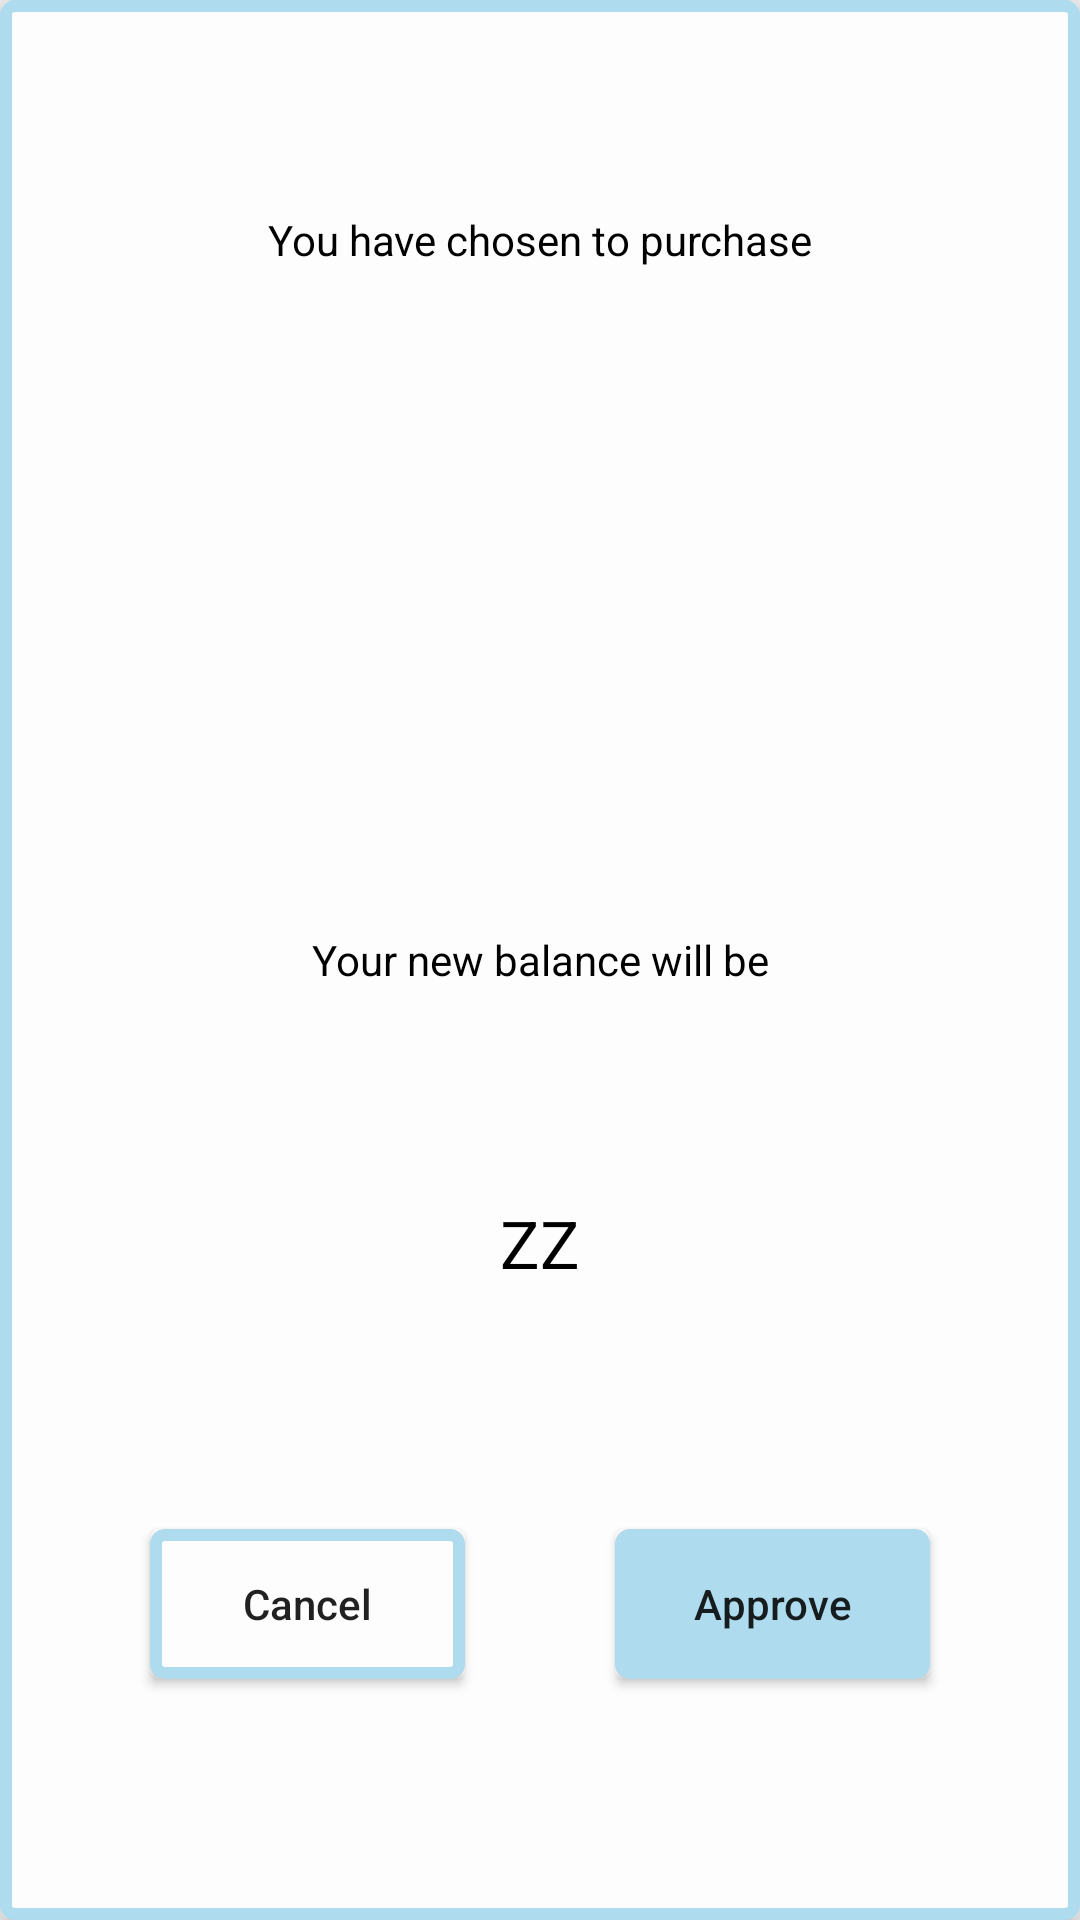

The Android layout XML behind this screen, and the referenced resources:
<!-- AndroidManifest.xml: application theme AppTheme -->
<!-- res/layout/lay_store_popup_purchase.xml -->
<?xml version="1.0" encoding="utf-8"?>
<android.support.constraint.ConstraintLayout xmlns:android="http://schemas.android.com/apk/res/android"
    xmlns:app="http://schemas.android.com/apk/res-auto"
    xmlns:tools="http://schemas.android.com/tools"
    android:layout_width="match_parent"
    android:layout_height="match_parent"
    android:layout_marginHorizontal="10dp"
    android:layout_marginVertical="10dp"
    android:background="@drawable/drw_fill_white_border_blue"
    android:elevation="5dp">


    <TextView
        android:id="@+id/tv_purchase"
        android:layout_width="match_parent"
        android:layout_height="wrap_content"
        android:gravity="center"
        android:text="@string/tv_purchase"
        android:textAlignment="center"
        android:textColor="@color/colorBlack"
        app:layout_constraintBottom_toTopOf="@+id/img_purchase"
        app:layout_constraintEnd_toEndOf="parent"
        app:layout_constraintHorizontal_bias="0.5"
        app:layout_constraintStart_toStartOf="parent"
        app:layout_constraintTop_toTopOf="parent" />

    <ImageView
        android:id="@+id/img_purchase"
        android:layout_width="match_parent"
        android:layout_height="80dp"
        android:gravity="center"
        android:textAlignment="center"
        app:layout_constraintBottom_toTopOf="@+id/tv_totalCoinsNew"
        app:layout_constraintEnd_toEndOf="parent"
        app:layout_constraintHorizontal_bias="0.5"
        app:layout_constraintStart_toStartOf="parent"
        app:layout_constraintTop_toBottomOf="@+id/tv_purchase"
        app:srcCompat="@drawable/t006_beach_ball" />

    <TextView
        android:id="@+id/tv_totalCoinsNew"
        android:layout_width="match_parent"
        android:layout_height="wrap_content"
        android:gravity="center"
        android:text="@string/tv_totalCoinsNew"
        android:textAlignment="center"
        android:textColor="@color/colorBlack"
        app:layout_constraintBottom_toTopOf="@+id/tv_totalCoinsNewSum"
        app:layout_constraintEnd_toEndOf="parent"
        app:layout_constraintHorizontal_bias="0.5"
        app:layout_constraintStart_toStartOf="parent"
        app:layout_constraintTop_toBottomOf="@+id/img_purchase" />


    <TextView
        android:id="@+id/tv_totalCoinsNewSum"
        android:layout_width="match_parent"
        android:layout_height="wrap_content"
        android:gravity="center"
        android:text="@string/tv_totalCoinsNewSum"
        android:textAlignment="center"
        android:textColor="@color/colorBlack"
        android:textSize="22dp"
        app:layout_constraintBottom_toTopOf="@+id/constraintLayout"
        app:layout_constraintEnd_toEndOf="parent"
        app:layout_constraintHorizontal_bias="0.5"
        app:layout_constraintStart_toStartOf="parent"
        app:layout_constraintTop_toBottomOf="@+id/tv_totalCoinsNew" />

    <android.support.constraint.ConstraintLayout
        android:id="@+id/constraintLayout"
        android:layout_width="match_parent"
        android:layout_height="70dp"
        app:layout_constraintBottom_toBottomOf="parent"
        app:layout_constraintEnd_toEndOf="parent"
        app:layout_constraintHorizontal_bias="0.5"
        app:layout_constraintStart_toStartOf="parent"
        app:layout_constraintTop_toBottomOf="@+id/tv_totalCoinsNewSum">>


        <Button
            android:id="@+id/btn_cancel"
            android:layout_width="105dp"
            android:layout_height="50dp"
            android:layout_marginVertical="5dp"
            android:background="@drawable/drw_fill_white_border_blue"
            android:text="@string/btn_cancel"
            app:layout_constraintBottom_toBottomOf="parent"
            app:layout_constraintEnd_toStartOf="@+id/btn_approve"
            app:layout_constraintHorizontal_bias="0.5"
            app:layout_constraintStart_toStartOf="parent"
            app:layout_constraintTop_toTopOf="parent" />


        <Button
            android:id="@+id/btn_approve"
            android:layout_width="105dp"
            android:layout_height="50dp"
            android:layout_marginVertical="5dp"
            android:background="@drawable/drw_fill_blue_border_blue"
            android:text="@string/btn_approve"
            app:layout_constraintBottom_toBottomOf="parent"
            app:layout_constraintEnd_toEndOf="parent"
            app:layout_constraintHorizontal_bias="0.5"
            app:layout_constraintStart_toEndOf="@+id/btn_cancel"
            app:layout_constraintTop_toTopOf="parent" />


    </android.support.constraint.ConstraintLayout>


</android.support.constraint.ConstraintLayout>
<!-- resources referenced by this layout -->
<resources>
  <color name="colorBlack">#000000</color>
  <!-- drawable drw_fill_blue_border_blue (drawable) -->
  <?xml version="1.0" encoding="utf-8"?>
  <selector xmlns:android="http://schemas.android.com/apk/res/android">
  
      <item>
          <shape xmlns:android="http://schemas.android.com/apk/res/android"
              android:shape="rectangle">
              <gradient android:startColor="@color/colorBlueMedium"
                  android:endColor="@color/colorBlueMedium"
                  android:angle="270" />
              <corners android:radius="3dp" />
              <stroke android:width="12px" android:color="@color/colorBlueMedium" />
          </shape>
      </item>
  
  </selector>
  <!-- drawable drw_fill_white_border_blue (drawable) -->
  <?xml version="1.0" encoding="utf-8"?>
  <selector xmlns:android="http://schemas.android.com/apk/res/android">
  
  <item>
      <shape xmlns:android="http://schemas.android.com/apk/res/android"
          android:shape="rectangle">
          <gradient android:startColor="@color/colorWhiteBright"
              android:endColor="@color/colorWhiteBright"
              android:angle="270" />
          <corners android:radius="3dp" />
          <stroke android:width="12px" android:color="@color/colorBlueMedium" />
      </shape>
  </item>
  
  </selector>
  <string name="btn_approve">Approve</string>
  <string name="btn_cancel">Cancel</string>
  <string name="tv_purchase">You have chosen to purchase</string>
  <string name="tv_totalCoinsNew">Your new balance will be</string>
  <string name="tv_totalCoinsNewSum">ZZ</string>
  <style name="AppTheme" parent="Theme.AppCompat.Light.DarkActionBar">
          <item name="colorPrimary">@color/colorPinkDark</item>
          <item name="colorPrimaryDark">@color/colorPinkDarker</item>
          <item name="colorAccent">@color/colorAccent</item>
          <item name="android:textAllCaps">false</item>
      </style>
  <color name="colorBlueMedium">#AEDBEE</color>
  <color name="colorWhiteBright">#FDFDFD</color>
  <color name="colorPinkDark">#F49DB9</color>
  <color name="colorPinkDarker">#F392B1</color>
  <color name="colorAccent">#FF4081</color>
</resources>
